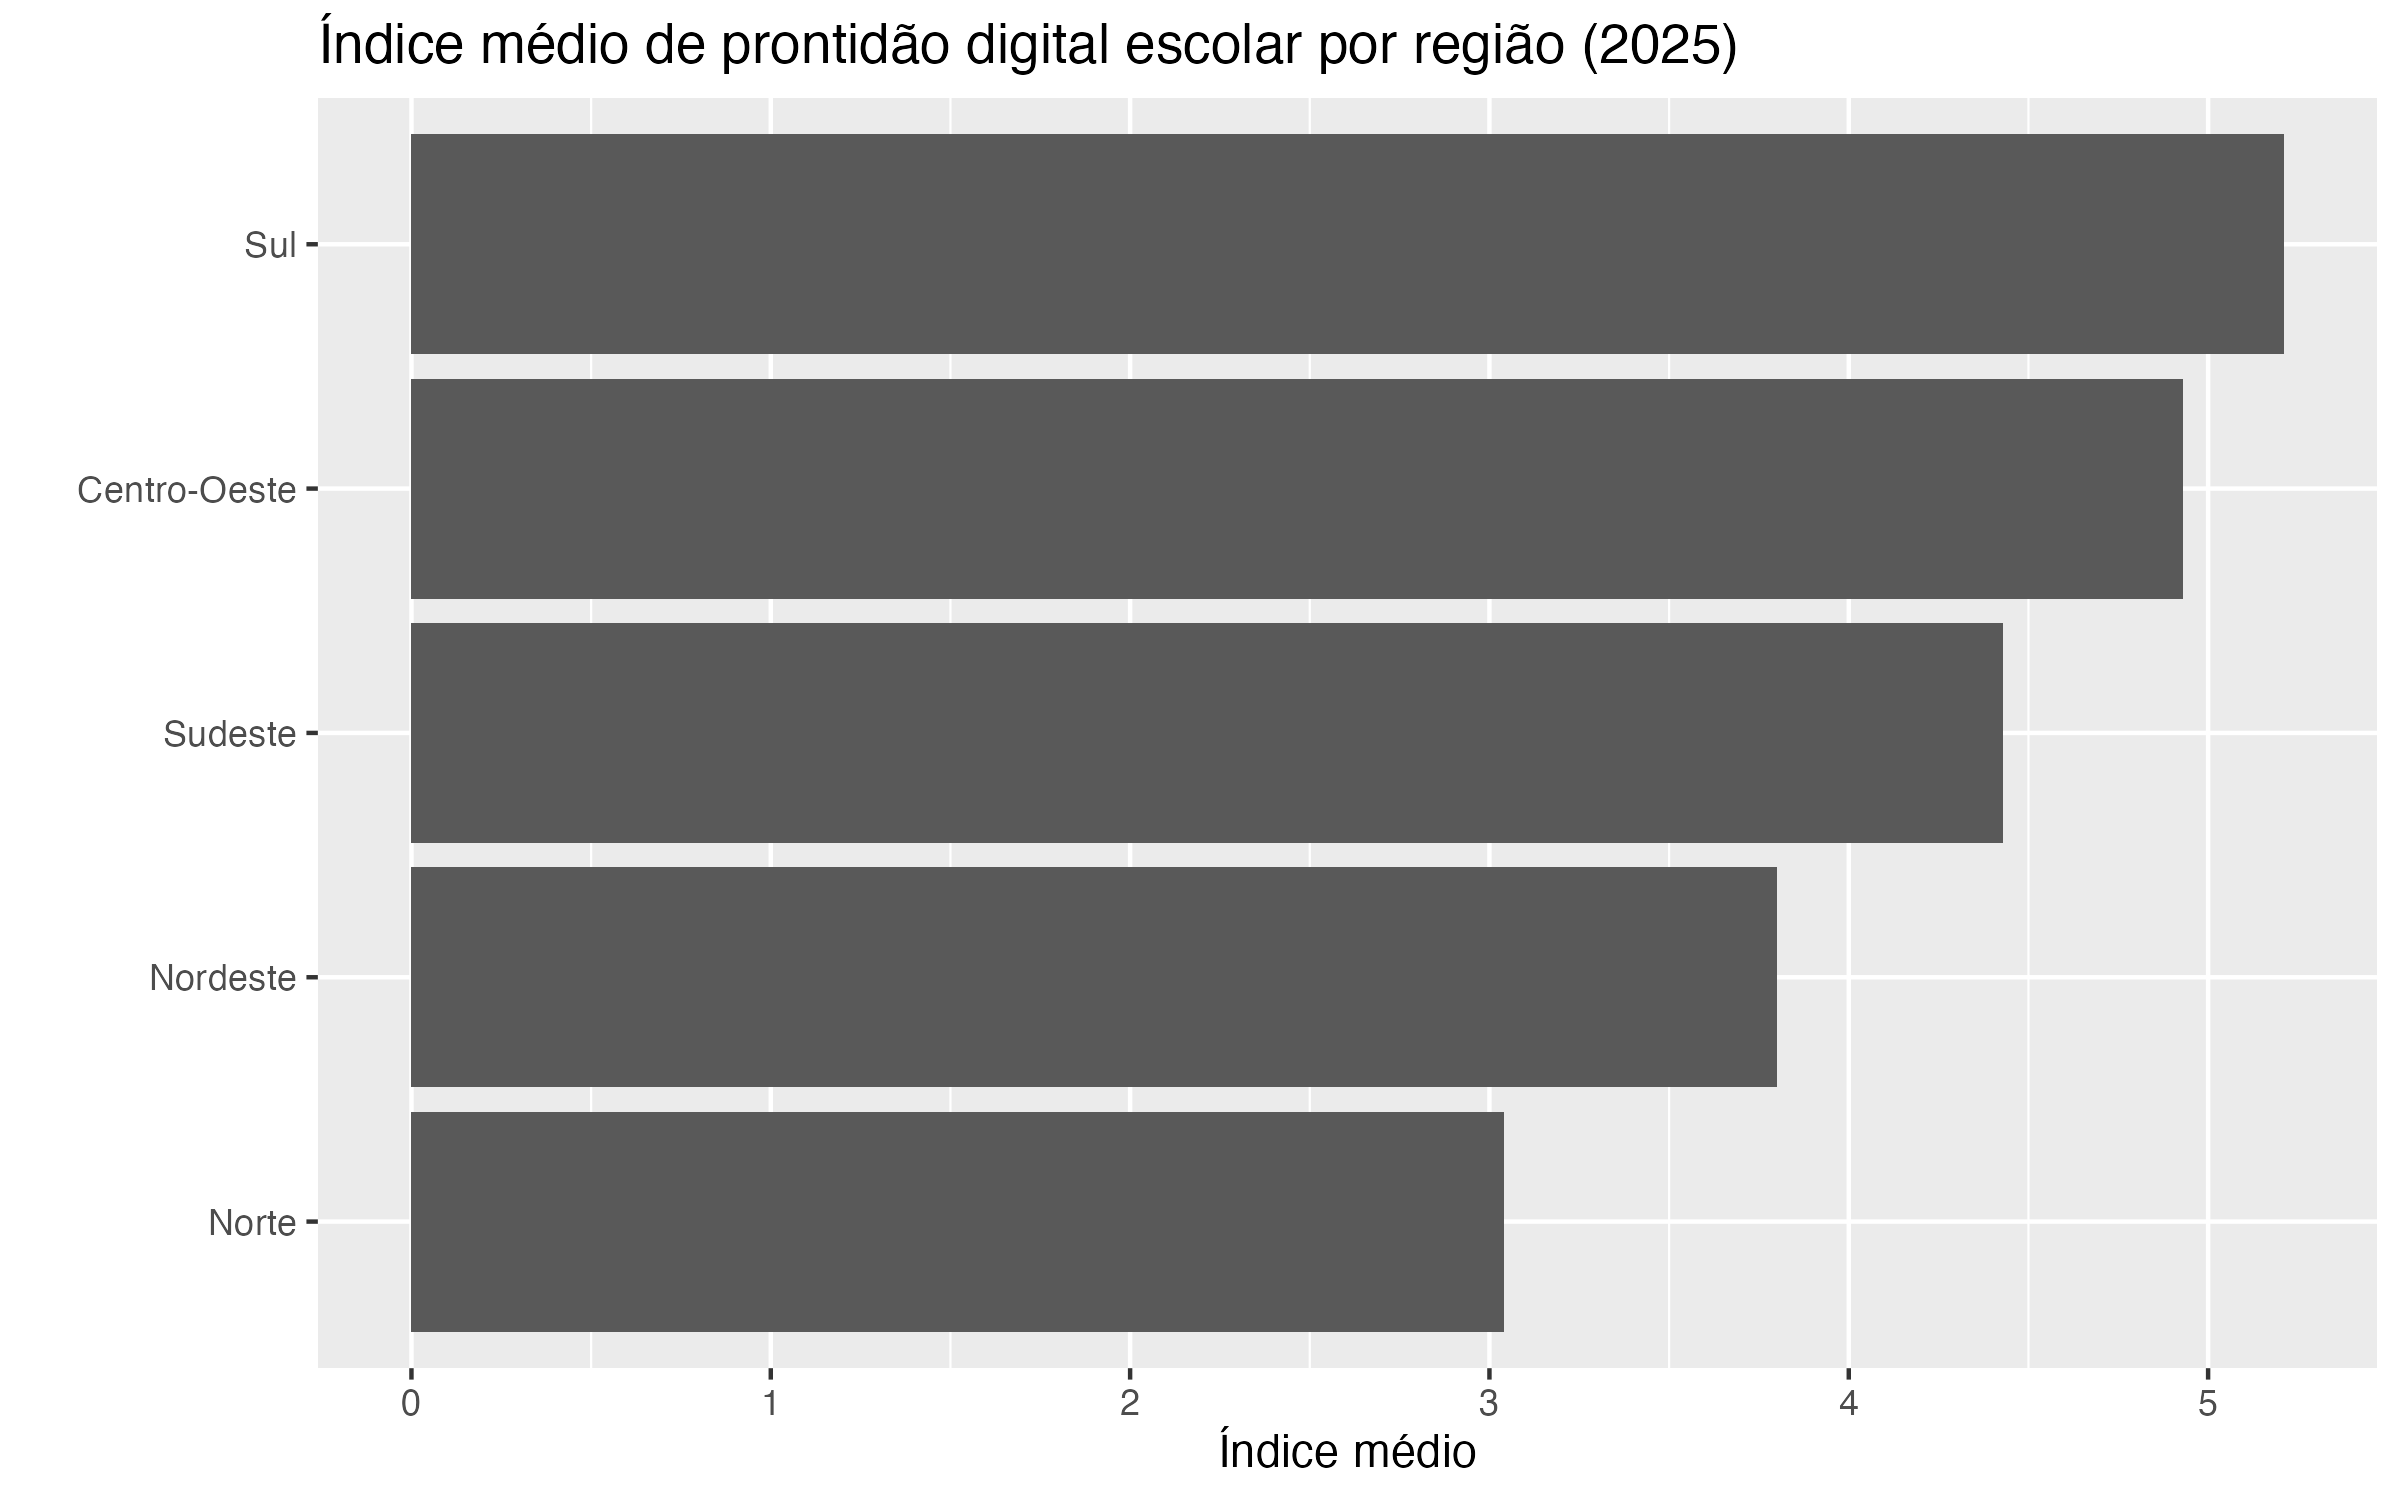

Values plotted in this chart, from the file beside it:
NO_REGIAO, indice_medio
Sul, 5.21
Centro-Oeste, 4.93
Sudeste, 4.43
Nordeste, 3.8
Norte, 3.04
